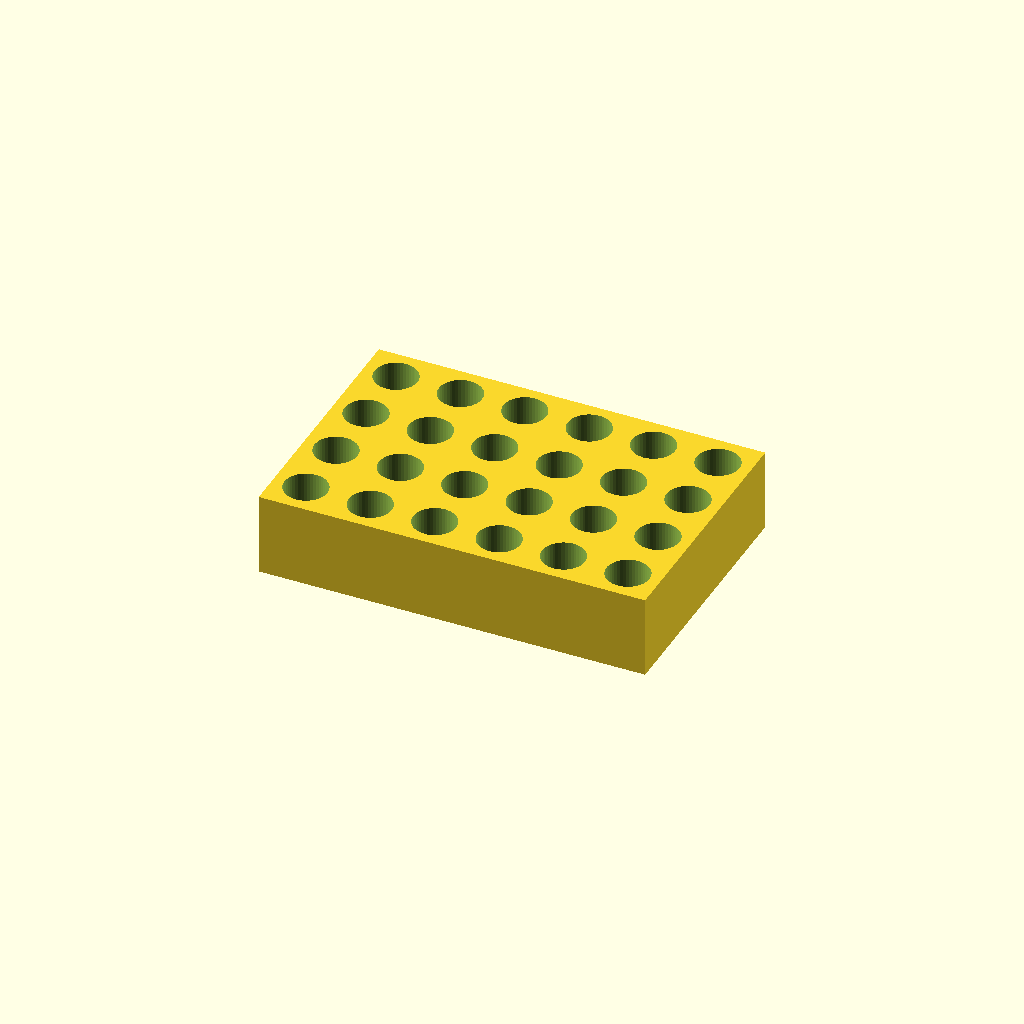
Cell 1 — every parameter at its default value.
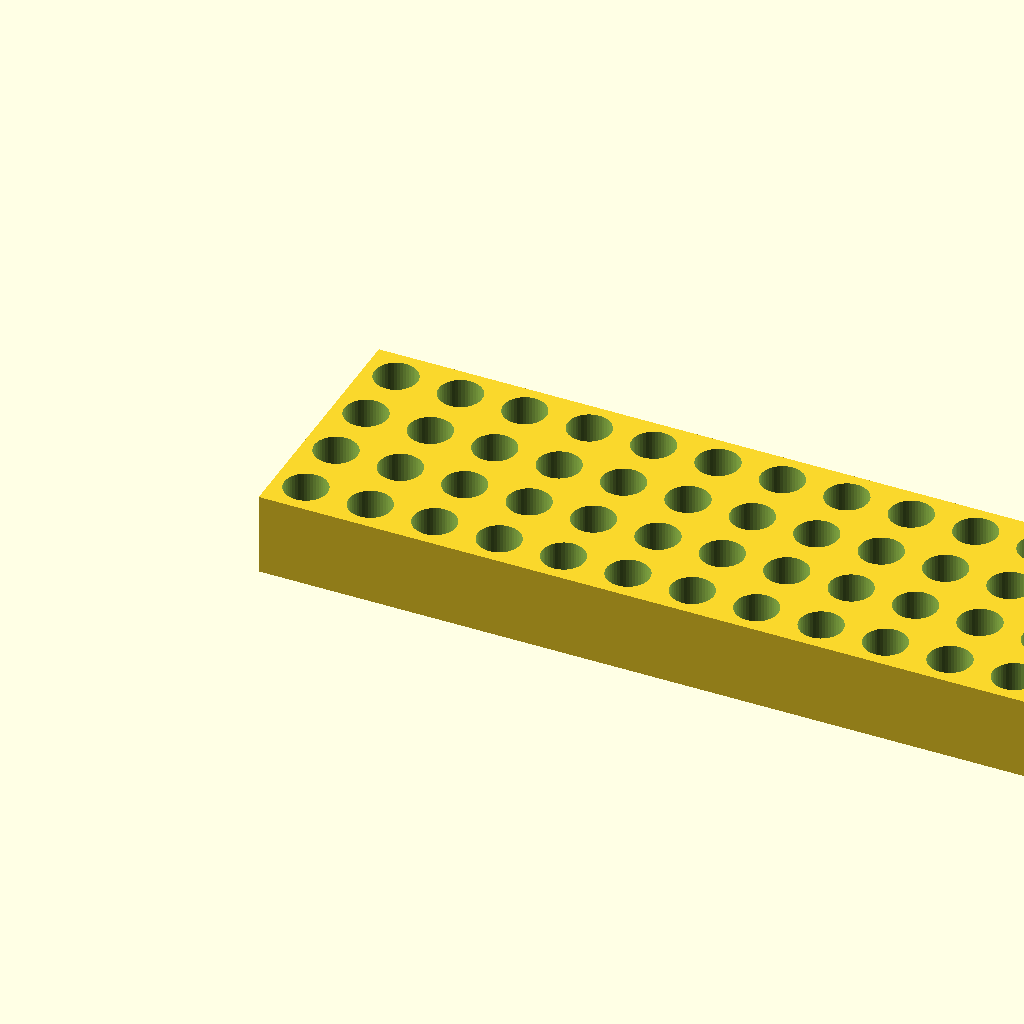
Cell 2: cols = 12 (everything else at default).
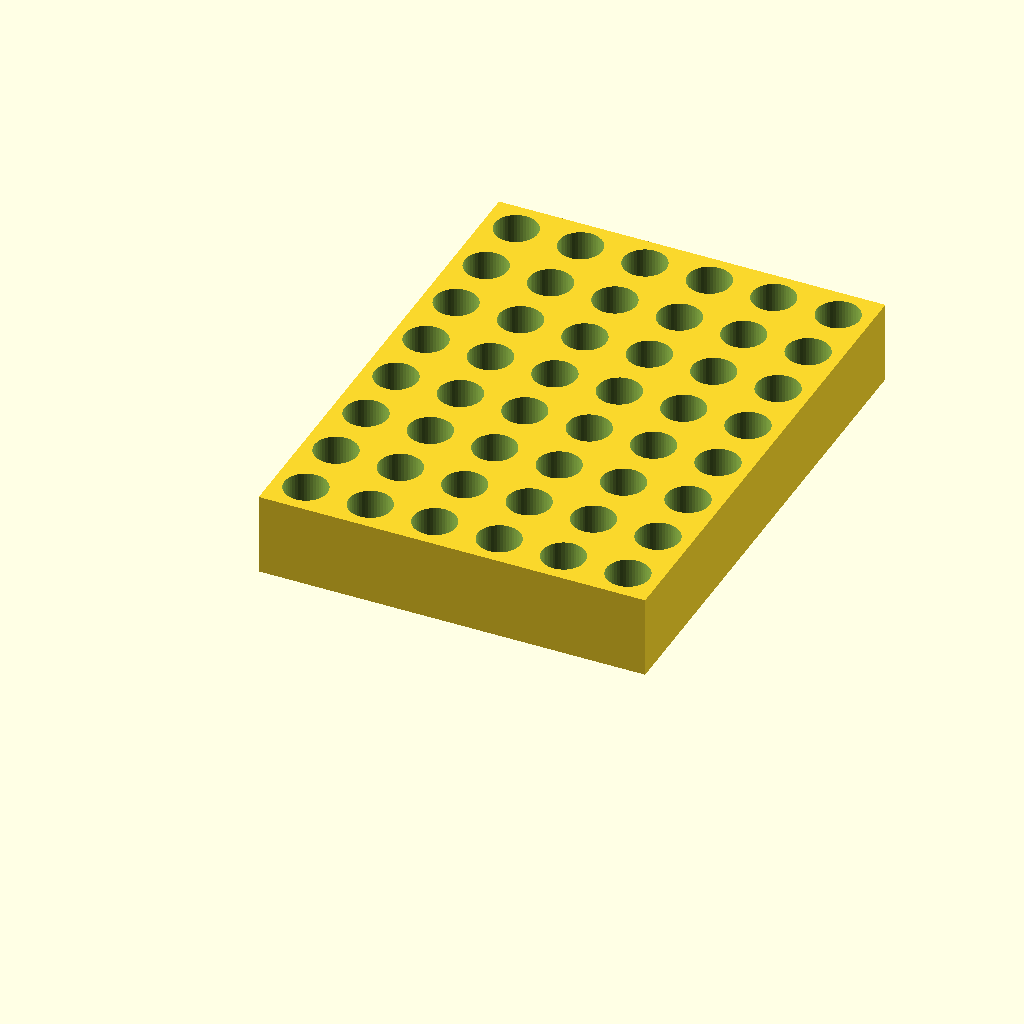
Cell 3: rows = 8 (everything else at default).
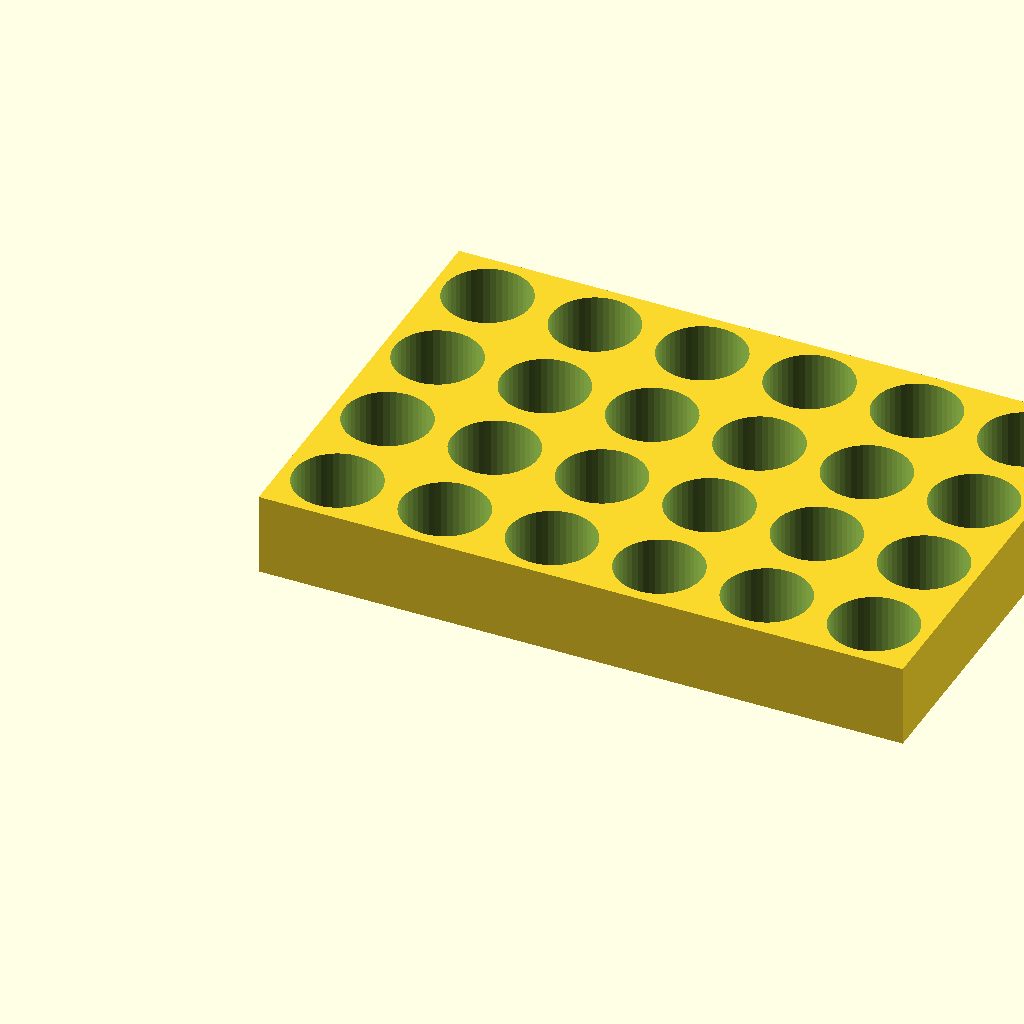
Cell 4: pocket = 24 (everything else at default).
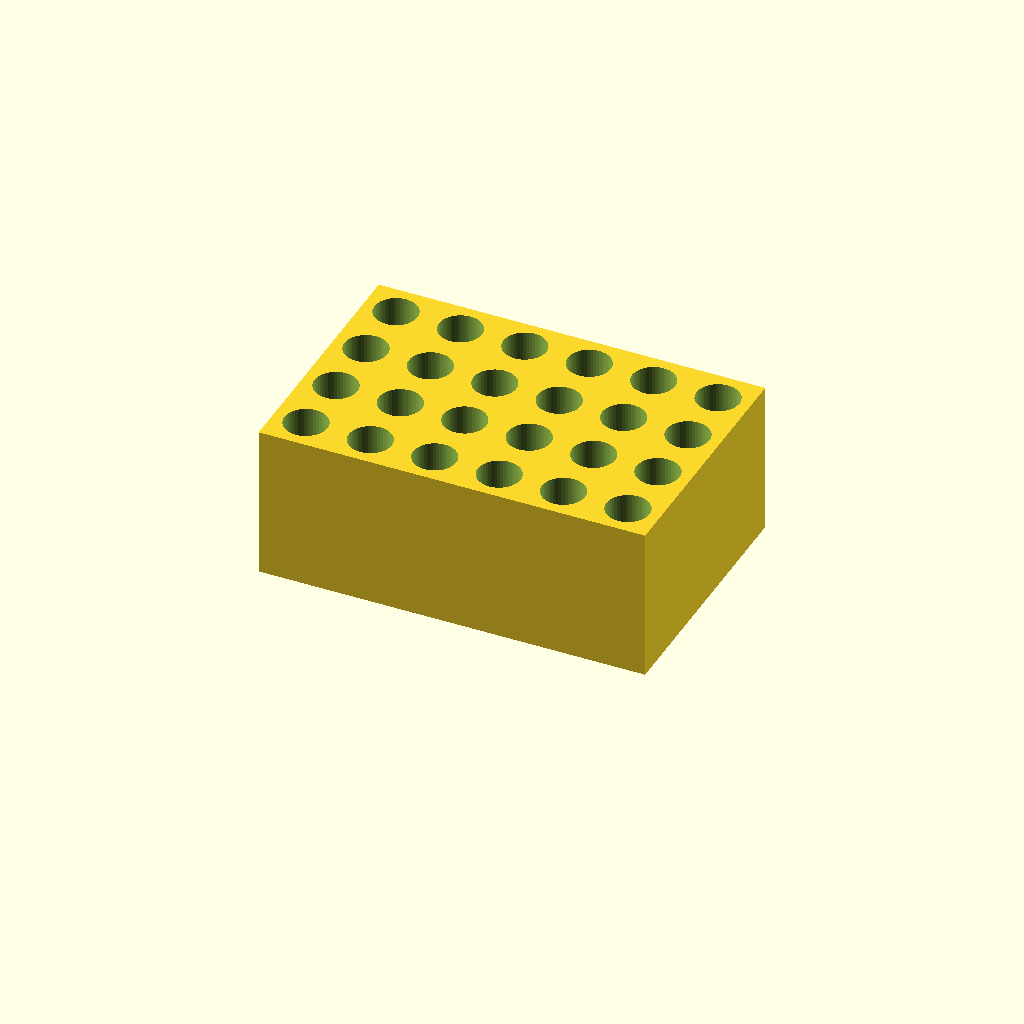
Cell 5: depth = 40 (everything else at default).
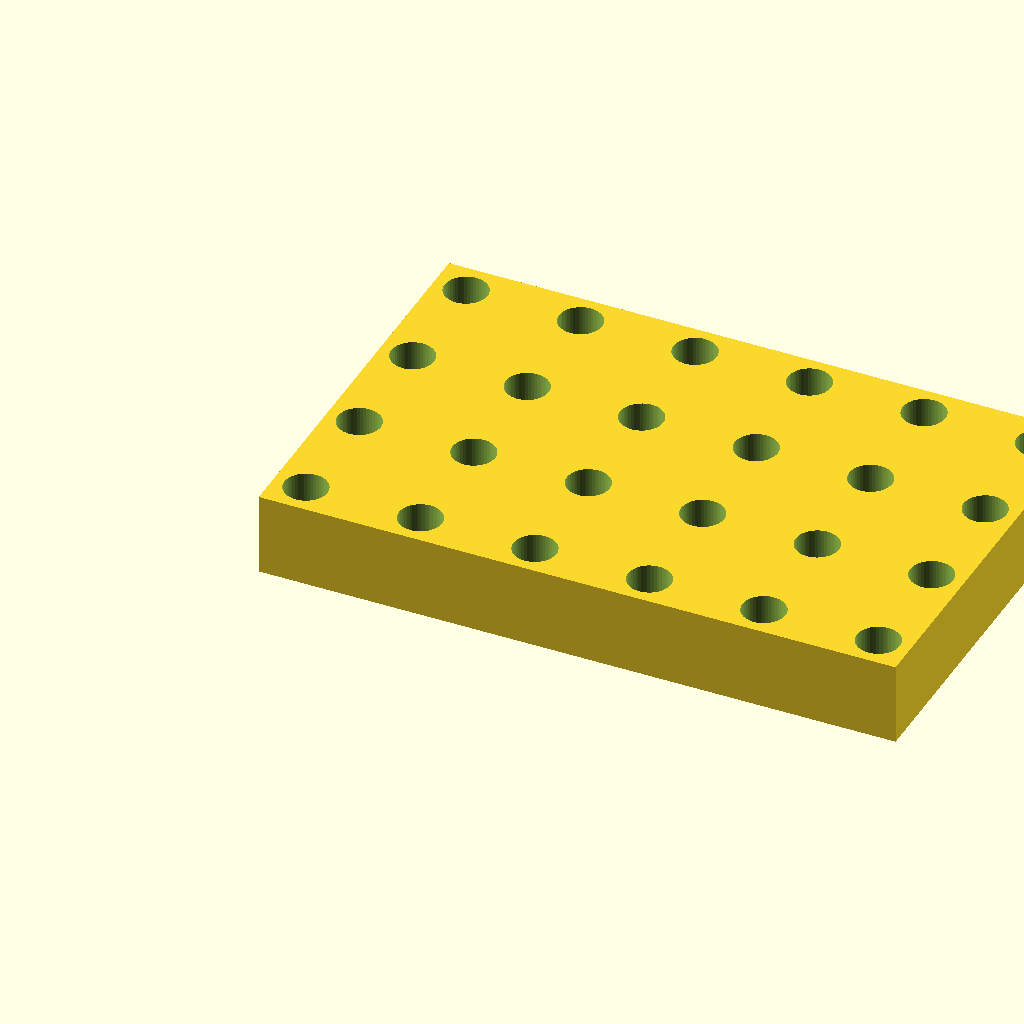
Cell 6: pitch = 32 (everything else at default).
One fixed orthographic camera (rotation 55°, 0°, 25°; colour scheme Cornfield) for every cell.
The OpenSCAD source (bench/results/sm-template-r8t7/code/template_qwen2.5-coder_7b/tube_rack_1p5ml_s7_a0.scad):
// Component tray - a rectangular plate with a regular grid of round pockets, for sorting small
// parts, fasteners or samples. NOVEL general part (a generic pocket grid, not any one labware item).
//
// @desc rectangular tray with a grid of round pockets
// @prompt Design a parts tray in OpenSCAD: a {cols} by {rows} grid of round pockets {pocket} mm across and {depth} mm deep, spaced {pitch} mm centre to centre, in a plate with {wall} mm walls and floor. Reply with a single complete OpenSCAD file.
// @param cols   pockets along X       [2:6:1]
// @param rows   pockets along Y       [2:6:1]
// @param pocket pocket diameter, mm   [8:24]
// @param depth  pocket depth, mm      [5:20]
// @param pitch  centre spacing, mm    [14:34]
// @param wall   wall / floor, mm      [1.6:4]

cols   = 6;
rows   = 4;
pocket = 12;
depth  = 20;
pitch  = 16;
wall   = 3;

$fn = 48;

p  = max(pitch, pocket + 2 * wall);          // keep a wall between neighbouring pockets
Lx = (cols - 1) * p + pocket + 2 * wall;
Ly = (rows - 1) * p + pocket + 2 * wall;
H  = depth + wall;

difference() {
    cube([Lx, Ly, H]);
    for (i = [0 : cols - 1], j = [0 : rows - 1])
        translate([wall + pocket / 2 + i * p, wall + pocket / 2 + j * p, wall])
            cylinder(h = depth + 1, d = pocket);   // blind pocket, open at the top face
}
Parameter table extracted from the source (name, type, default, range or options):
cols: number, default 6
rows: number, default 4
pocket: number, default 12
depth: number, default 20
pitch: number, default 16
wall: number, default 3
